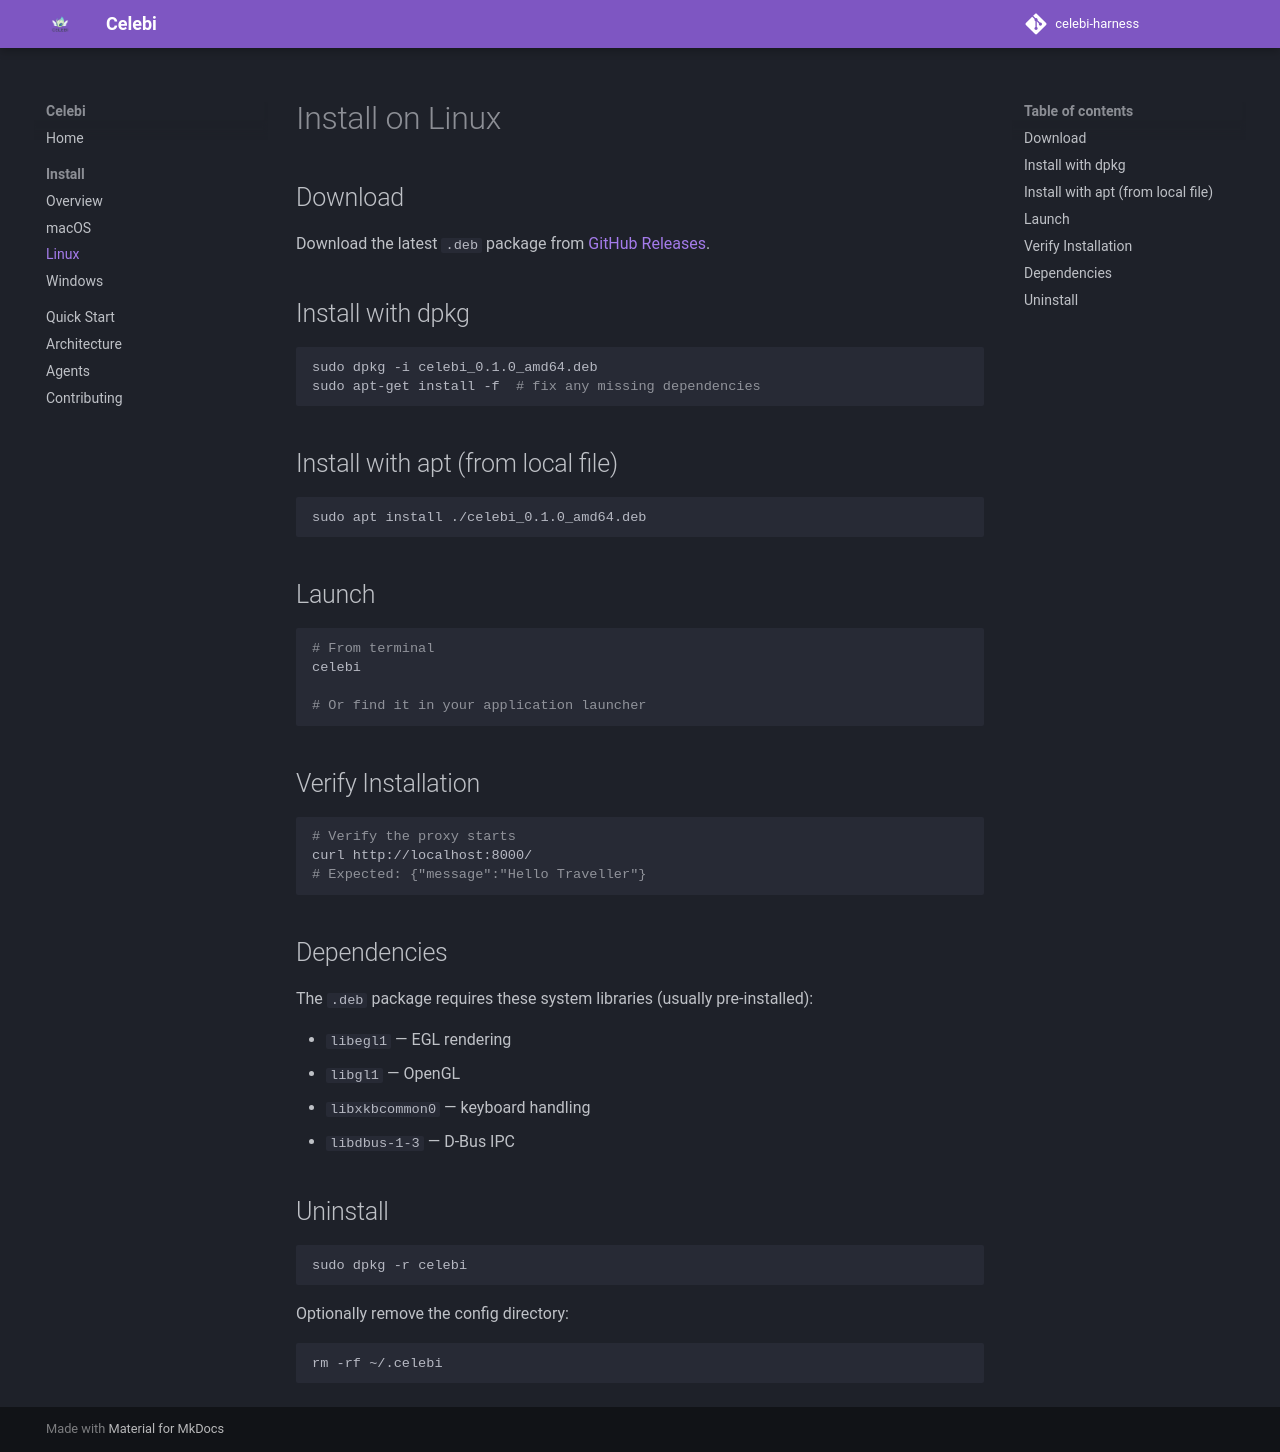

repository: RjyavardhanSingh/celebi-harness · page: install/linux/index.html · generator: mkdocs

# Install on Linux

## Download

Download the latest `.deb` package from [GitHub Releases](https://github.com/RjyavardhanSingh/celebi-harness/releases/latest).

## Install with dpkg

```bash
sudo dpkg -i celebi_0.1.0_amd64.deb
sudo apt-get install -f  # fix any missing dependencies
```

## Install with apt (from local file)

```bash
sudo apt install ./celebi_0.1.0_amd64.deb
```

## Launch

```bash
# From terminal
celebi

# Or find it in your application launcher
```

## Verify Installation

```bash
# Verify the proxy starts
curl http://localhost:8000/
# Expected: {"message":"Hello Traveller"}
```

## Dependencies

The `.deb` package requires these system libraries (usually pre-installed):

- `libegl1` — EGL rendering
- `libgl1` — OpenGL
- `libxkbcommon0` — keyboard handling
- `libdbus-1-3` — D-Bus IPC

## Uninstall

```bash
sudo dpkg -r celebi
```

Optionally remove the config directory:

```bash
rm -rf ~/.celebi
```
